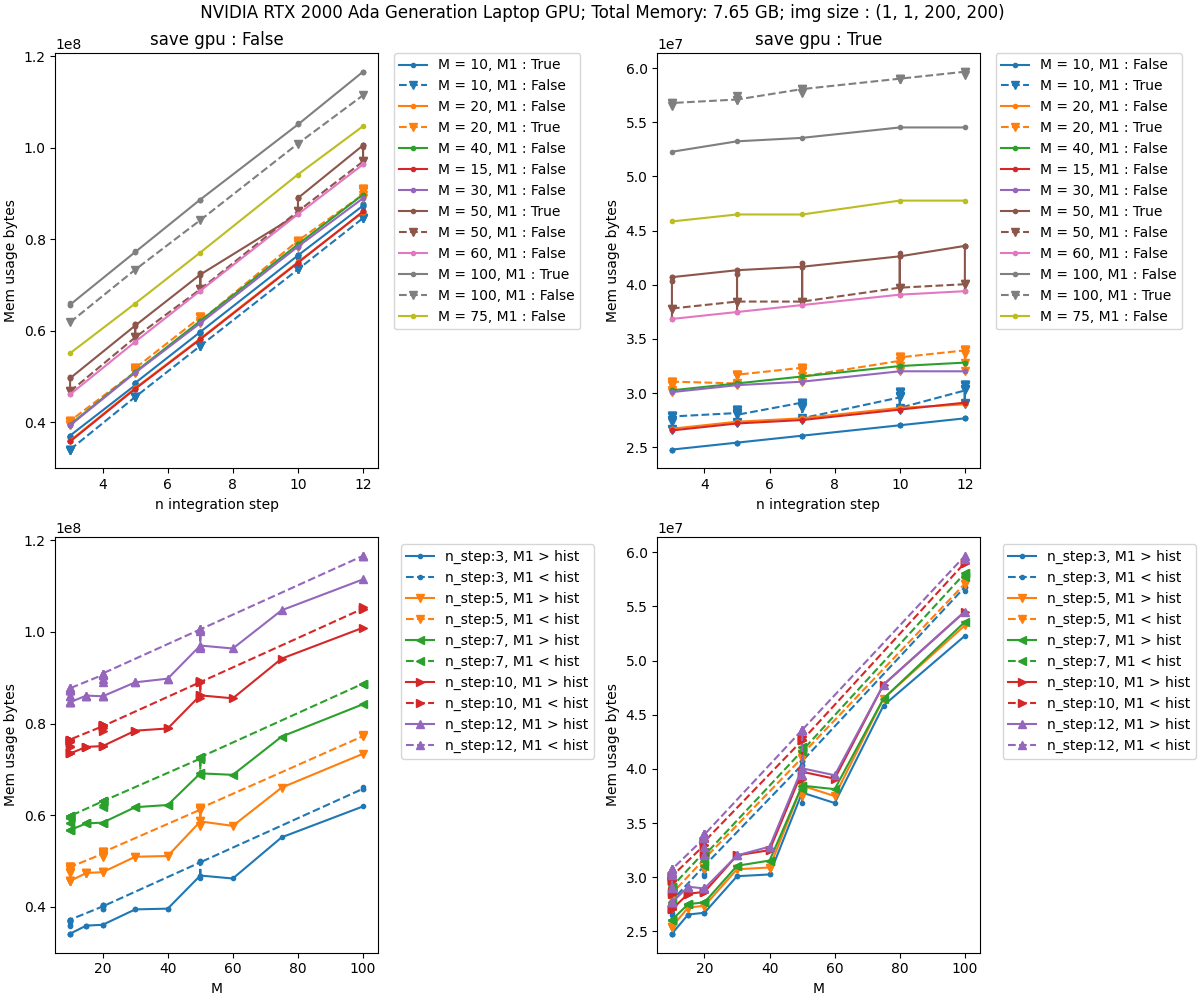

Values plotted in this chart, from the file beside it:
img shape, image mem size, save gpu, n_iter, n_step, lbfgs_history_size, lbfgs_max_iter, memory allocated, memory reserved, exec time sec
(1, 1, 200, 200), 160256, True, 2, 3, 10, 5, 24785920, 33554432, 0.8386
(1, 1, 200, 200), 160256, True, 2, 3, 10, 10, 26715136, 35651584, 1.112
(1, 1, 200, 200), 160256, True, 2, 3, 10, 20, 27358208, 35651584, 1.355
(1, 1, 200, 200), 160256, True, 2, 3, 20, 5, 24785920, 33554432, 0.8641
(1, 1, 200, 200), 160256, True, 2, 3, 20, 10, 26715136, 35651584, 1.077
(1, 1, 200, 200), 160256, True, 2, 3, 20, 20, 30252032, 39845888, 1.267
(1, 1, 200, 200), 160256, True, 2, 3, 50, 5, 24785920, 33554432, 0.7677
(1, 1, 200, 200), 160256, True, 2, 3, 50, 10, 26715136, 35651584, 0.8822
(1, 1, 200, 200), 160256, True, 2, 3, 50, 20, 30252032, 39845888, 1.379
(1, 1, 200, 200), 160256, True, 2, 3, 100, 5, 24785920, 33554432, 0.841
(1, 1, 200, 200), 160256, True, 2, 3, 100, 10, 26715136, 35651584, 1.118
(1, 1, 200, 200), 160256, True, 2, 3, 100, 20, 30252032, 39845888, 1.373
(1, 1, 200, 200), 160256, True, 2, 5, 10, 5, 25426944, 33554432, 0.9829
(1, 1, 200, 200), 160256, True, 2, 5, 10, 10, 27356160, 35651584, 1.185
(1, 1, 200, 200), 160256, True, 2, 5, 10, 20, 27999232, 37748736, 1.36
(1, 1, 200, 200), 160256, True, 2, 5, 20, 5, 25426944, 33554432, 0.9518
(1, 1, 200, 200), 160256, True, 2, 5, 20, 10, 27356160, 35651584, 0.9971
(1, 1, 200, 200), 160256, True, 2, 5, 20, 20, 30893056, 39845888, 1.569
(1, 1, 200, 200), 160256, True, 2, 5, 50, 5, 25426944, 33554432, 0.966
(1, 1, 200, 200), 160256, True, 2, 5, 50, 10, 27356160, 35651584, 1.037
(1, 1, 200, 200), 160256, True, 2, 5, 50, 20, 30893056, 39845888, 1.428
(1, 1, 200, 200), 160256, True, 2, 5, 100, 5, 25426944, 33554432, 0.8897
(1, 1, 200, 200), 160256, True, 2, 5, 100, 10, 27356160, 35651584, 1.15
(1, 1, 200, 200), 160256, True, 2, 5, 100, 20, 30893056, 39845888, 1.415
(1, 1, 200, 200), 160256, True, 2, 7, 10, 5, 26067968, 33554432, 1.027
(1, 1, 200, 200), 160256, True, 2, 7, 10, 10, 27675648, 35651584, 1.296
(1, 1, 200, 200), 160256, True, 2, 7, 10, 20, 28640256, 37748736, 1.996
(1, 1, 200, 200), 160256, True, 2, 7, 20, 5, 26067968, 33554432, 0.9946
(1, 1, 200, 200), 160256, True, 2, 7, 20, 10, 27675648, 35651584, 1.204
(1, 1, 200, 200), 160256, True, 2, 7, 20, 20, 31534080, 39845888, 1.712
(1, 1, 200, 200), 160256, True, 2, 7, 50, 5, 26067968, 33554432, 0.9268
(1, 1, 200, 200), 160256, True, 2, 7, 50, 10, 27675648, 35651584, 1.387
(1, 1, 200, 200), 160256, True, 2, 7, 50, 20, 31534080, 39845888, 1.688
(1, 1, 200, 200), 160256, True, 2, 7, 100, 5, 26067968, 33554432, 0.9124
(1, 1, 200, 200), 160256, True, 2, 7, 100, 10, 27675648, 35651584, 1.208
(1, 1, 200, 200), 160256, True, 2, 7, 100, 20, 31534080, 39845888, 1.722
(1, 1, 200, 200), 160256, True, 2, 10, 10, 5, 27029504, 35651584, 1.206
(1, 1, 200, 200), 160256, True, 2, 10, 10, 10, 28637184, 37748736, 1.416
(1, 1, 200, 200), 160256, True, 2, 10, 10, 20, 29601792, 37748736, 2.42
(1, 1, 200, 200), 160256, True, 2, 10, 20, 5, 27029504, 35651584, 1.036
(1, 1, 200, 200), 160256, True, 2, 10, 20, 10, 28637184, 37748736, 1.61
(1, 1, 200, 200), 160256, True, 2, 10, 20, 20, 32495616, 41943040, 2.444
(1, 1, 200, 200), 160256, True, 2, 10, 50, 5, 27029504, 35651584, 1.038
(1, 1, 200, 200), 160256, True, 2, 10, 50, 10, 28637184, 37748736, 1.51
(1, 1, 200, 200), 160256, True, 2, 10, 50, 20, 32495616, 41943040, 2.448
(1, 1, 200, 200), 160256, True, 2, 10, 100, 5, 27029504, 35651584, 1.085
(1, 1, 200, 200), 160256, True, 2, 10, 100, 10, 28637184, 37748736, 1.506
(1, 1, 200, 200), 160256, True, 2, 10, 100, 20, 32495616, 41943040, 2.078
(1, 1, 200, 200), 160256, True, 2, 12, 10, 5, 27670528, 35651584, 1.241
(1, 1, 200, 200), 160256, True, 2, 12, 10, 10, 28956672, 37748736, 1.522
(1, 1, 200, 200), 160256, True, 2, 12, 10, 20, 30242816, 39845888, 2.384
(1, 1, 200, 200), 160256, True, 2, 12, 20, 5, 27670528, 35651584, 1.321
(1, 1, 200, 200), 160256, True, 2, 12, 20, 10, 28956672, 37748736, 1.536
(1, 1, 200, 200), 160256, True, 2, 12, 20, 20, 32815104, 41943040, 2.431
(1, 1, 200, 200), 160256, True, 2, 12, 50, 5, 27670528, 35651584, 1.283
(1, 1, 200, 200), 160256, True, 2, 12, 50, 10, 28956672, 37748736, 1.703
(1, 1, 200, 200), 160256, True, 2, 12, 50, 20, 32815104, 41943040, 2.862
(1, 1, 200, 200), 160256, True, 2, 12, 100, 5, 27670528, 35651584, 1.241
(1, 1, 200, 200), 160256, True, 2, 12, 100, 10, 28956672, 37748736, 1.8
(1, 1, 200, 200), 160256, True, 2, 12, 100, 20, 32815104, 41943040, 2.655
... 1,380 more rows
